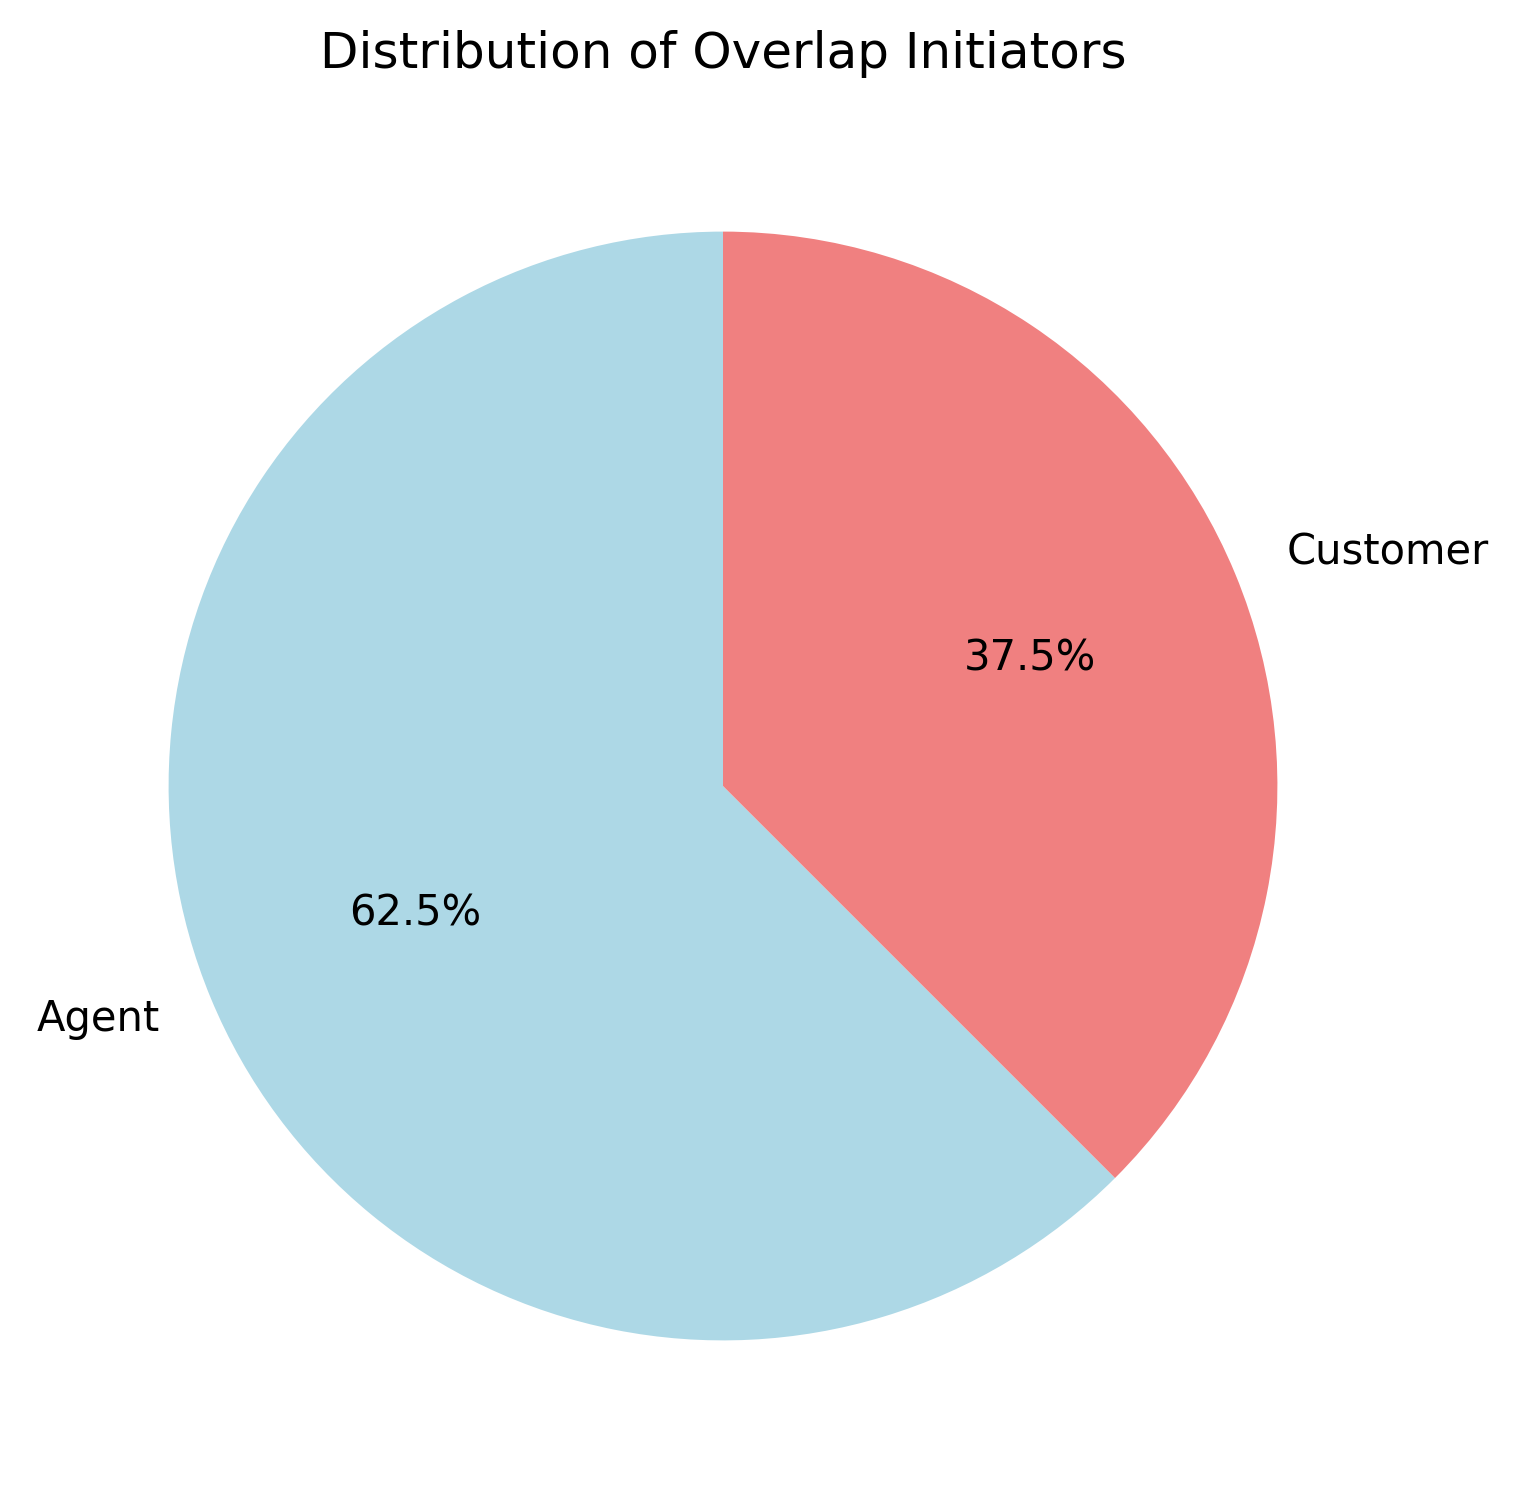

Source data for this figure (header and first rows):
initiator, count
Agent, 5
Customer, 3
